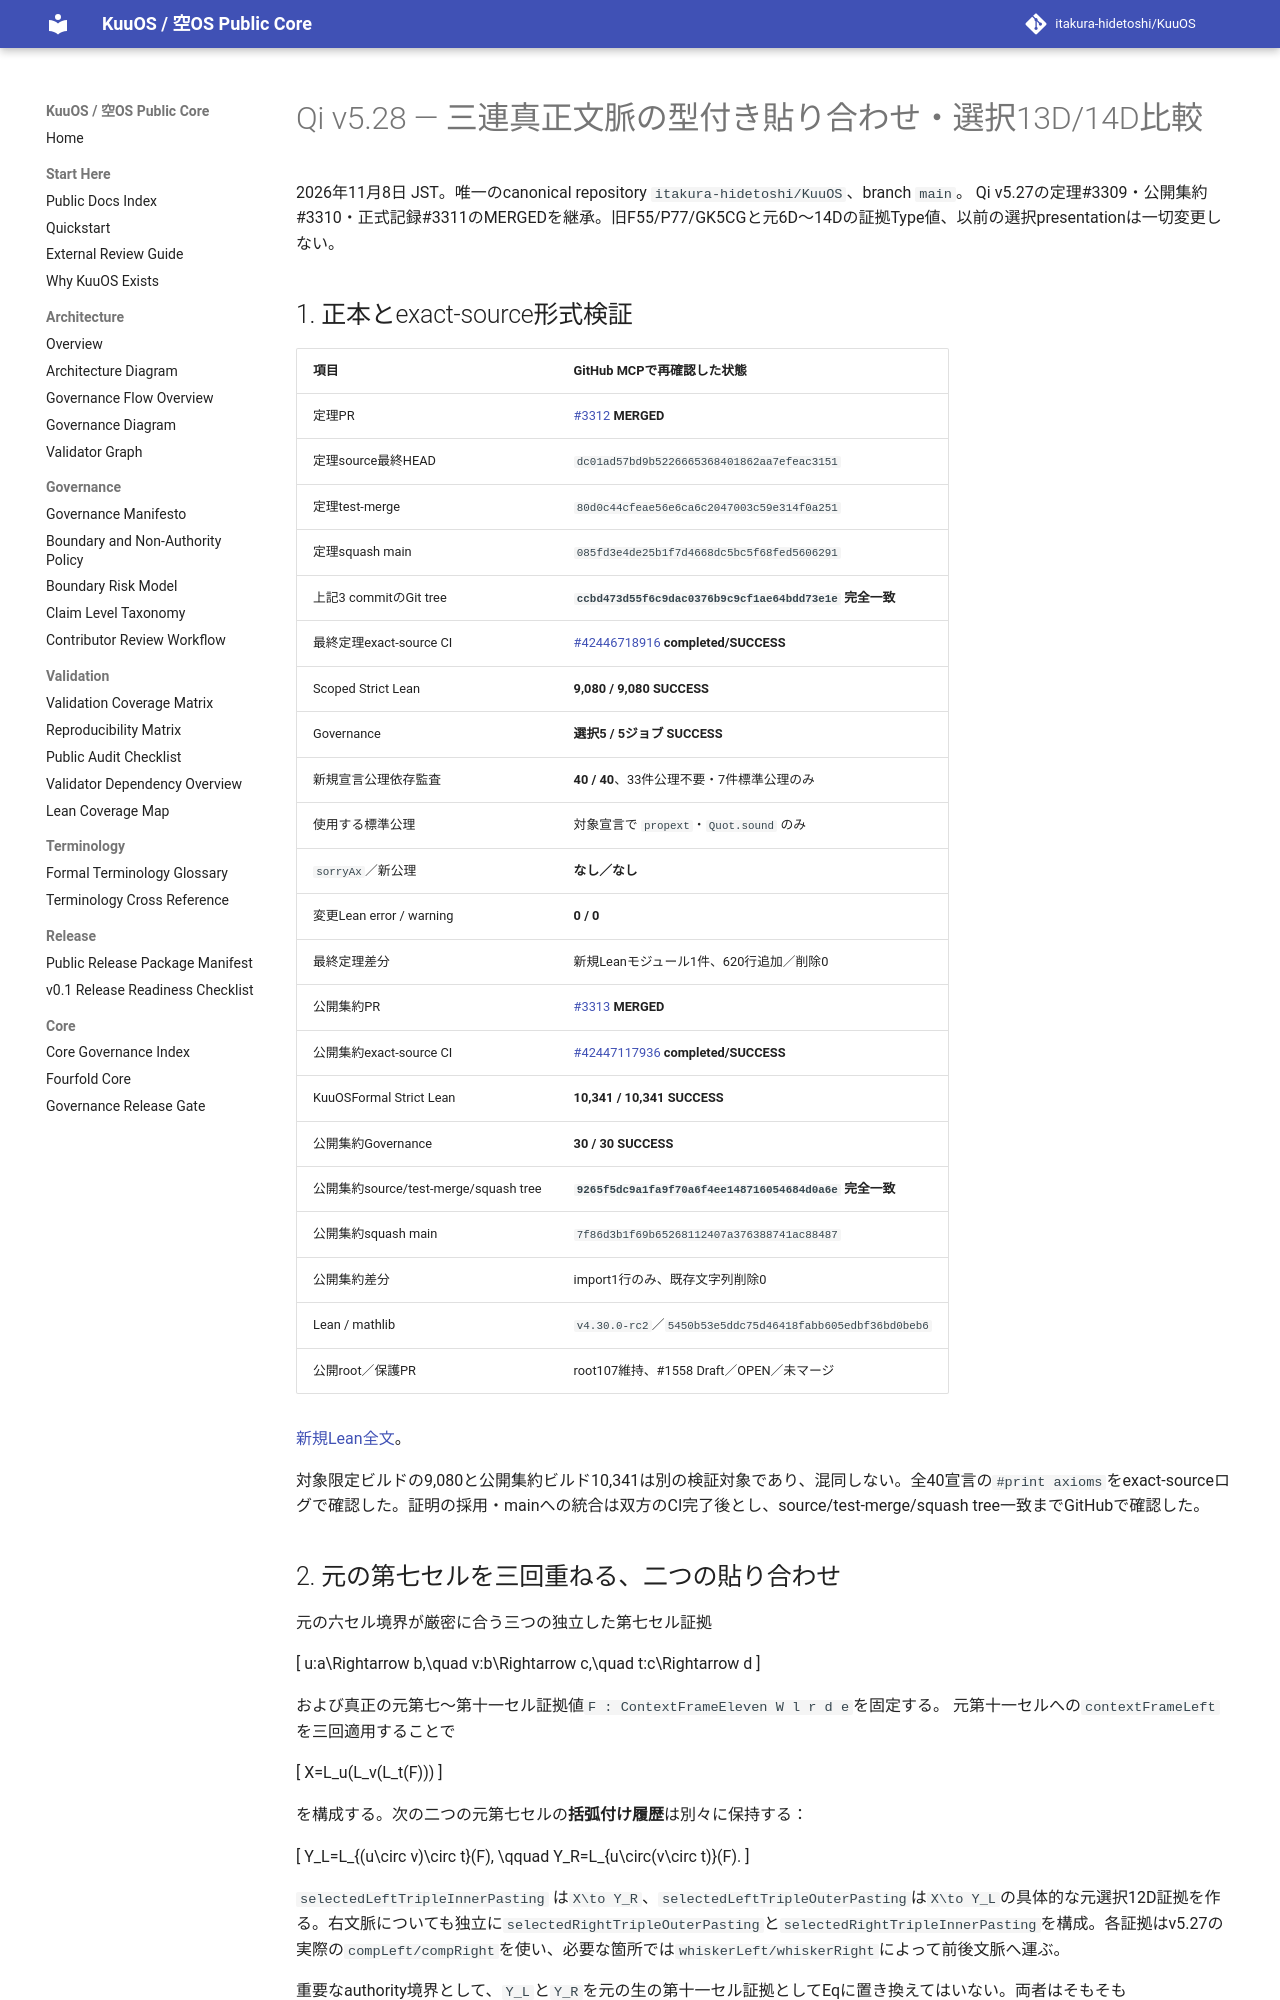

repository: itakura-hidetoshi/KuuOS · page: formal/Qi-v5_28-typed-triple-context-13d-14d-pasting-verified-20261108/index.html · generator: mkdocs

# Qi v5.28 — 三連真正文脈の型付き貼り合わせ・選択13D/14D比較

2026年11月8日 JST。唯一のcanonical repository `itakura-hidetoshi/KuuOS`、branch `main`。
Qi v5.27の定理#3309・公開集約#3310・正式記録#3311のMERGEDを継承。旧F55/P77/GK5CGと元6D〜14Dの証拠Type値、以前の選択presentationは一切変更しない。

## 1. 正本とexact-source形式検証

| 項目 | GitHub MCPで再確認した状態 |
|---|---|
| 定理PR | [#3312](https://github.com/itakura-hidetoshi/KuuOS/pull/3312) **MERGED** |
| 定理source最終HEAD | `dc01ad57bd9b5226665368401862aa7efeac3151` |
| 定理test-merge | `80d0c44cfeae56e6ca6c2047003c59e314f0a251` |
| 定理squash main | `085fd3e4de25b1f7d4668dc5bc5f68fed5606291` |
| 上記3 commitのGit tree | **`ccbd473d55f6c9dac0376b9c9cf1ae64bdd73e1e` 完全一致** |
| 最終定理exact-source CI | [#42446718916](https://github.com/itakura-hidetoshi/KuuOS/actions/runs/42446718916) **completed/SUCCESS** |
| Scoped Strict Lean | **9,080 / 9,080 SUCCESS** |
| Governance | **選択5 / 5ジョブ SUCCESS** |
| 新規宣言公理依存監査 | **40 / 40**、33件公理不要・7件標準公理のみ |
| 使用する標準公理 | 対象宣言で `propext`・`Quot.sound` のみ |
| `sorryAx`／新公理 | **なし／なし** |
| 変更Lean error / warning | **0 / 0** |
| 最終定理差分 | 新規Leanモジュール1件、620行追加／削除0 |
| 公開集約PR | [#3313](https://github.com/itakura-hidetoshi/KuuOS/pull/3313) **MERGED** |
| 公開集約exact-source CI | [#42447117936](https://github.com/itakura-hidetoshi/KuuOS/actions/runs/42447117936) **completed/SUCCESS** |
| KuuOSFormal Strict Lean | **10,341 / 10,341 SUCCESS** |
| 公開集約Governance | **30 / 30 SUCCESS** |
| 公開集約source/test-merge/squash tree | **`9265f5dc9a1fa9f70a6f4ee148716054684d0a6e` 完全一致** |
| 公開集約squash main | `7f86d3b1f69b65268112407a376388741ac88487` |
| 公開集約差分 | import1行のみ、既存文字列削除0 |
| Lean / mathlib | `v4.30.0-rc2`／`5450b53e5ddc75d46418fabb605edbf36bd0beb6` |
| 公開root／保護PR | root107維持、#1558 Draft／OPEN／未マージ |

[新規Lean全文](../../formal/KUOS/Architecture/QiWuxingGK5CHP77TripleContextHigherPastingV5_28.lean)。

対象限定ビルドの9,080と公開集約ビルド10,341は別の検証対象であり、混同しない。全40宣言の`#print axioms`をexact-sourceログで確認した。証明の採用・mainへの統合は双方のCI完了後とし、source/test-merge/squash tree一致までGitHubで確認した。

## 2. 元の第七セルを三回重ねる、二つの貼り合わせ

元の六セル境界が厳密に合う三つの独立した第七セル証拠

\[
u:a\Rightarrow b,\quad
v:b\Rightarrow c,\quad
t:c\Rightarrow d
\]

および真正の元第七〜第十一セル証拠値`F : ContextFrameEleven W l r d e`を固定する。
元第十一セルへの`contextFrameLeft`を三回適用することで

\[
X=L_u(L_v(L_t(F)))
\]

を構成する。次の二つの元第七セルの**括弧付け履歴**は別々に保持する：

\[
Y_L=L_{(u\circ v)\circ t}(F),
\qquad
Y_R=L_{u\circ(v\circ t)}(F).
\]

`selectedLeftTripleInnerPasting` は`X\to Y_R`、`selectedLeftTripleOuterPasting`は`X\to Y_L`の具体的な元選択12D証拠を作る。右文脈についても独立に`selectedRightTripleOuterPasting`と`selectedRightTripleInnerPasting`を構成。各証拠はv5.27の実際の`compLeft/compRight`を使い、必要な箇所では`whiskerLeft/whiskerRight`によって前後文脈へ運ぶ。

重要なauthority境界として、`Y_L`と`Y_R`を元の生の第十一セル証拠としてEqに置き換えてはいない。両者はそもそも`SevenRewrite.trans`の括弧付けが異なる。
